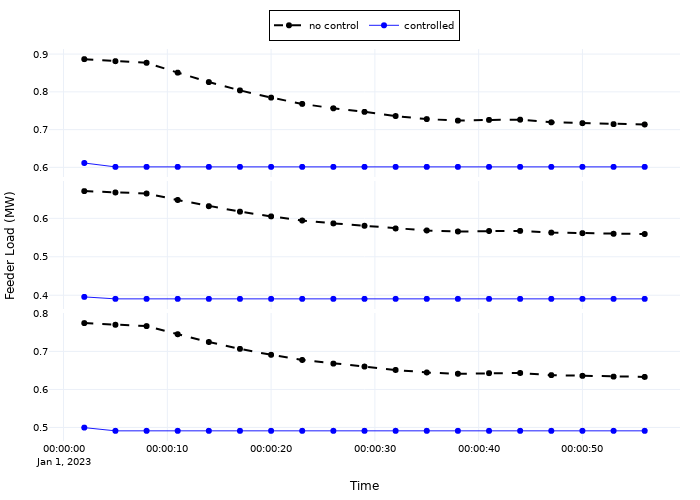

The file beside this chart, header and first rows:
time, a, b, c
1672531202, 611586, 395722, 499564
1672531205, 601251, 390584, 491069
1672531208, 601300, 390565, 491100
1672531211, 601301, 390565, 491100
1672531214, 601301, 390565, 491100
1672531217, 601301, 390565, 491100
1672531220, 601301, 390565, 491100
1672531223, 601301, 390565, 491100
1672531226, 601301, 390565, 491100
1672531229, 601301, 390565, 491100
1672531232, 601301, 390565, 491100
1672531235, 601301, 390565, 491100
1672531238, 601301, 390565, 491100
1672531241, 601301, 390565, 491100
1672531244, 601301, 390565, 491100
1672531247, 601301, 390565, 491100
1672531250, 601301, 390565, 491100
1672531253, 601301, 390565, 491100
1672531256, 601301, 390565, 491100
